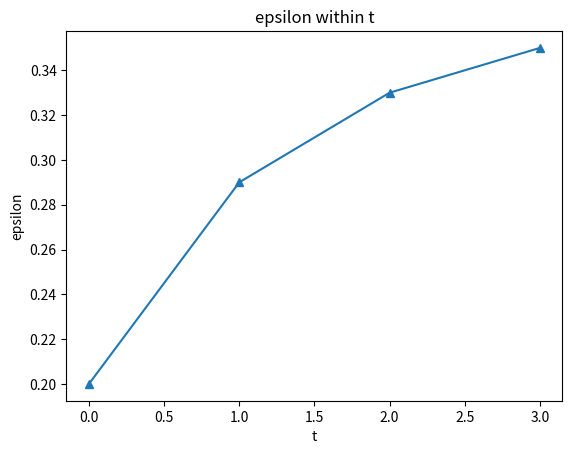

The script that saved this image:
import numpy as np
import matplotlib.pyplot as plt
from sympy import symbols, solve
from numpy.random import random
from scipy.special import comb
import numpy as np
import matplotlib.pyplot as plt
import math
import cmath

# 关于lamda的概率函数
'''
lamda越大，相应的概率越大，eps越小
即X越大，eps越小
'''
def plot_X():
    x = [i*0.01 for i in range(1,100)]
    y = []

    for i in x:
        y.append((i-1)/(1+i) * (i / np.log(i)))


    plt.plot(x,y)
    plt.show()
# plot_X()


'''
lamda越小，eps越大，添加的噪声越小
lamda越大，eps越小，添加的噪声越大
'''

def plot_lamda():
    eps = [i*0.01 for i in range(1,1000)]
    lamda = []
    for e in eps:
        lamda.append(np.e ** (-e))
    plt.plot(eps,lamda)

    plt.show()

# plot_lamda()

def calP(n, p):
    count = 0
    total = n
    epsList = list()
    for k in range(n + 1):
        count += 1
        acc = -1 * p
        x = symbols('x')
        N = 2 * k + 1
        for i in range(1, k + 2):
            tmp = comb(N, k + i) * (1 - x) ** (k + i) * (x ** (k + 1 - i))
            acc += tmp

        res = solve(acc, x)

        eps = list()

        for r in res:
            try:
                e = np.e ** cmath.log(r)
                if e.real >= 0:
                    eps.append(round(e.real,2))
            except Exception as e:
                print(e)
                continue

        # print(eps)

        epsList.append(min(eps))


    plt.plot(epsList, marker = '^')
    plt.xlabel("t")
    plt.ylabel("epsilon")
    plt.title("epsilon within t")

    plt.show()

    print(epsList)


calP(3, 0.8)
